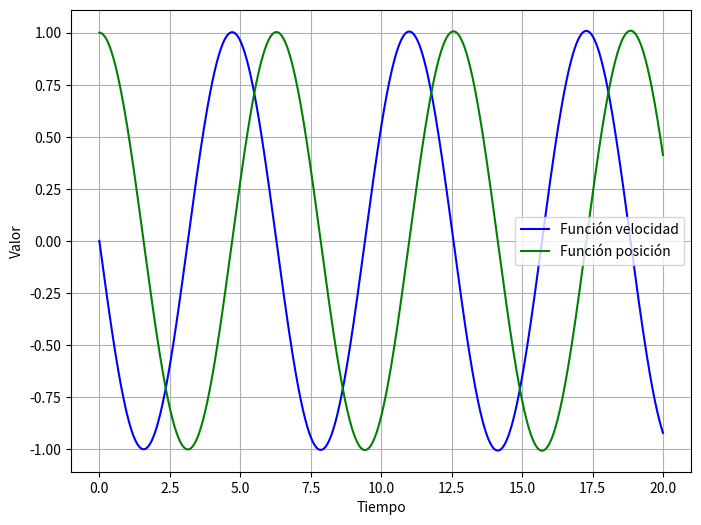

This chart was generated by the following Python code:
import numpy as np
import matplotlib.pyplot as plt

k = 1
m = 1
t0 = 0
tf = 20
dt = 0.001

t = np.arange(t0, tf+dt, dt)
v = np.zeros(len(t))
x = np.zeros(len(t))

v[0] = 0
x[0] = 1

def dvdt(x):
    return -(k/m)*x
def dxdt(v):
    return v

for i in range(0, len(t)-1):
    v[i+1] = v[i]+dt*dvdt(x[i])
    x[i+1] = x[i]+dt*dxdt(v[i])

plt.figure(figsize=(8,6))
plt.plot(t,v, label = "Función velocidad", color= "blue")
plt.plot(t,x, label= "Función posición ", color  = "green")
plt.xlabel("Tiempo")
plt.ylabel("Valor")
plt.legend()
plt.grid()
plt.show()
